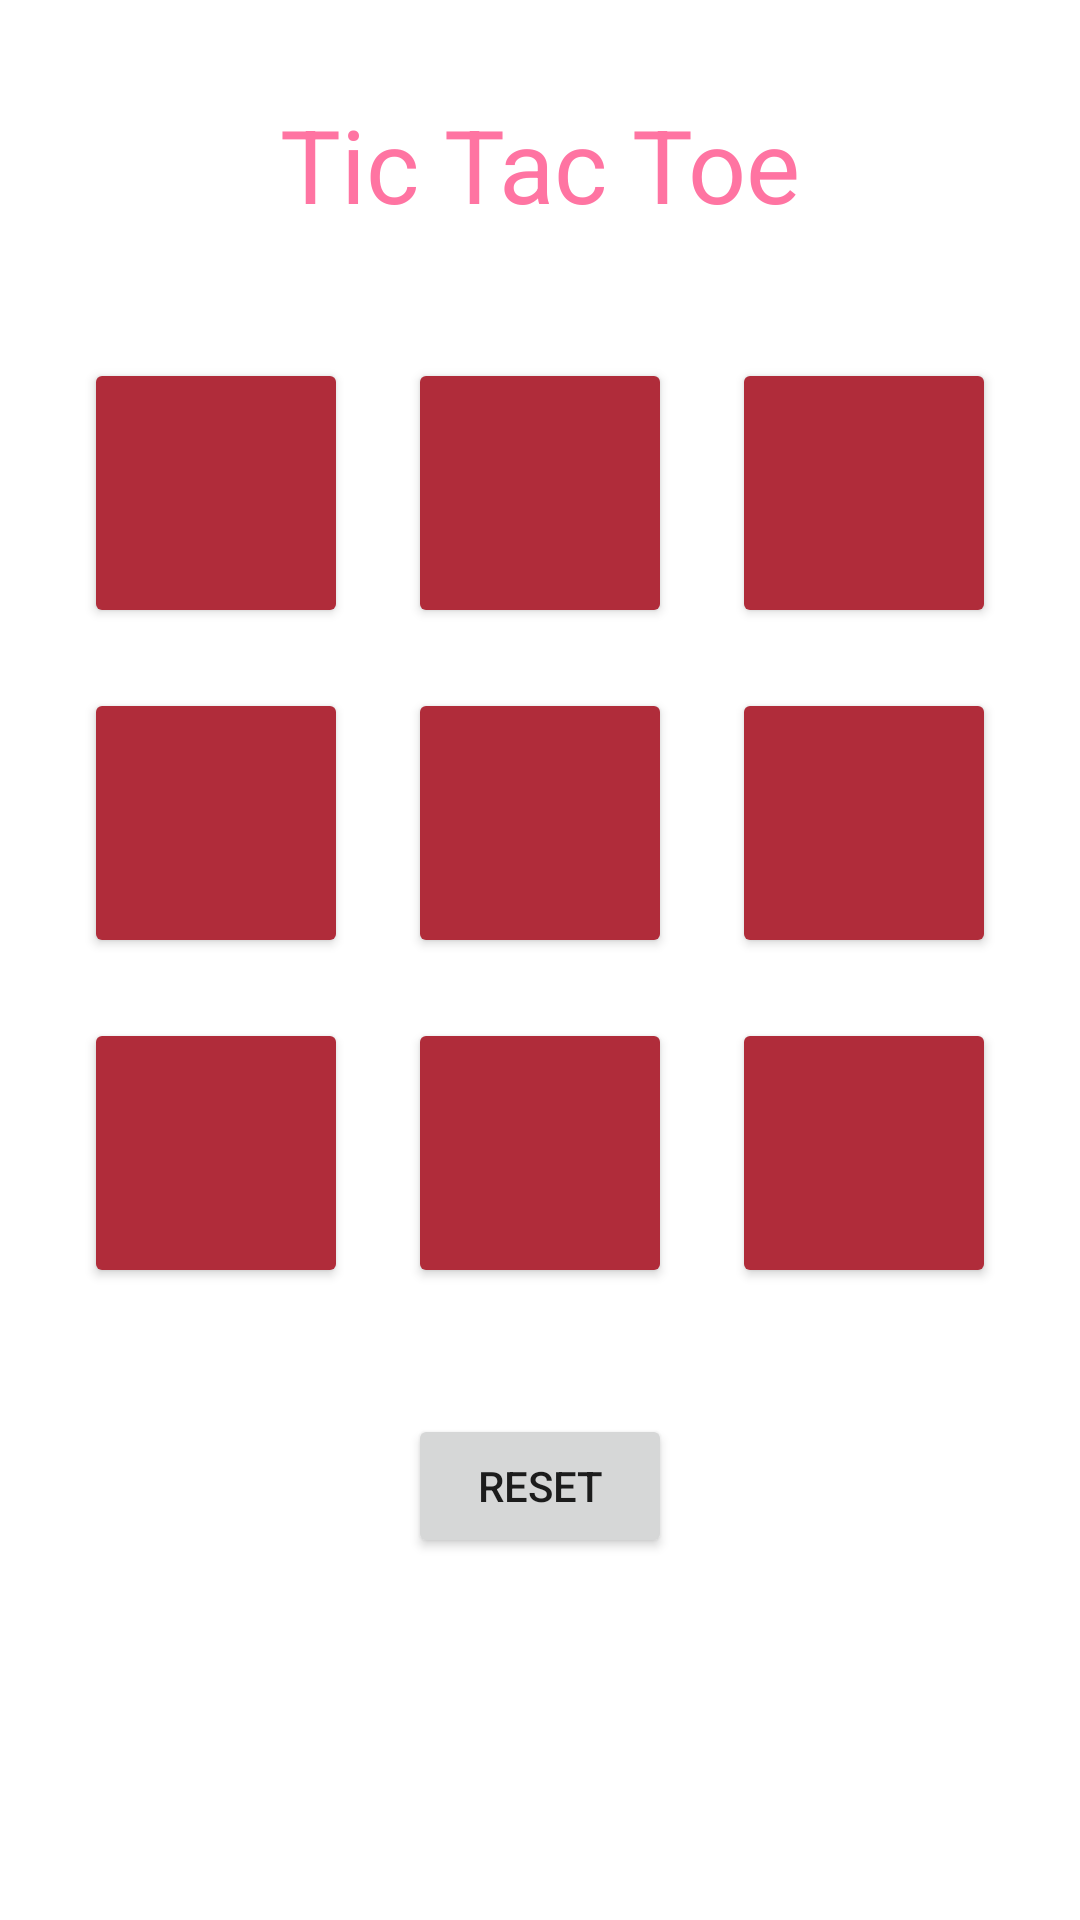

Layout XML and referenced resources for this Android screen:
<!-- AndroidManifest.xml: application theme Theme.Soltd03 -->
<!-- res/layout/activity_numero2.xml -->
<?xml version="1.0" encoding="utf-8"?>
<androidx.constraintlayout.widget.ConstraintLayout xmlns:android="http://schemas.android.com/apk/res/android"
    xmlns:app="http://schemas.android.com/apk/res-auto"
    xmlns:tools="http://schemas.android.com/tools"
    android:layout_width="match_parent"
    android:layout_height="match_parent"
    tools:context=".Numero2Activity">

    <TextView
        android:id="@+id/textView2"
        android:layout_width="wrap_content"
        android:layout_height="wrap_content"
        android:layout_marginTop="32dp"
        android:text="@string/tic_tac_toe"
        android:textColor="@color/pink"
        android:textSize="34sp"
        app:layout_constraintEnd_toEndOf="parent"
        app:layout_constraintStart_toStartOf="parent"
        app:layout_constraintTop_toTopOf="parent" />

    <TableLayout
        android:id="@+id/tableLayout"
        android:layout_width="wrap_content"
        android:layout_height="wrap_content"
        android:layout_marginTop="32dp"
        app:layout_constraintEnd_toEndOf="parent"
        app:layout_constraintStart_toStartOf="parent"
        app:layout_constraintTop_toBottomOf="@+id/textView2">

        <TableRow
            android:layout_width="match_parent"
            android:layout_height="match_parent">

            <Button
                android:id="@+id/numero2_btn_11"
                android:layout_width="wrap_content"
                android:layout_height="90dp"
                android:layout_margin="10dp"
                android:backgroundTint="@color/pink_dark" />

            <Button
                android:id="@+id/numero2_btn_12"
                android:layout_width="wrap_content"
                android:layout_height="90dp"
                android:layout_margin="10dp"
                android:backgroundTint="@color/pink_dark" />

            <Button
                android:id="@+id/numero2_btn_13"
                android:layout_width="wrap_content"
                android:layout_height="90dp"
                android:layout_margin="10dp"
                android:backgroundTint="@color/pink_dark" />
        </TableRow>

        <TableRow
            android:layout_width="match_parent"
            android:layout_height="match_parent">

            <Button
                android:id="@+id/numero2_btn_21"
                android:layout_width="wrap_content"
                android:layout_height="90dp"
                android:layout_margin="10dp"
                android:backgroundTint="@color/pink_dark" />

            <Button
                android:id="@+id/numero2_btn_22"
                android:layout_width="wrap_content"
                android:layout_height="90dp"
                android:layout_margin="10dp"
                android:backgroundTint="@color/pink_dark" />

            <Button
                android:id="@+id/numero2_btn_23"
                android:layout_width="wrap_content"
                android:layout_height="90dp"
                android:layout_margin="10dp"
                android:backgroundTint="@color/pink_dark" />
        </TableRow>

        <TableRow
            android:layout_width="match_parent"
            android:layout_height="match_parent">

            <Button
                android:id="@+id/numero2_btn_31"
                android:layout_width="wrap_content"
                android:layout_height="90dp"
                android:layout_margin="10dp"
                android:backgroundTint="@color/pink_dark" />

            <Button
                android:id="@+id/numero2_btn_32"
                android:layout_width="wrap_content"
                android:layout_height="90dp"
                android:layout_margin="10dp"
                android:backgroundTint="@color/pink_dark" />

            <Button
                android:id="@+id/numero2_btn_33"
                android:layout_width="wrap_content"
                android:layout_height="90dp"
                android:layout_margin="10dp"
                android:backgroundTint="@color/pink_dark" />
        </TableRow>

    </TableLayout>

    <Button
        android:id="@+id/button20"
        android:layout_width="wrap_content"
        android:layout_height="wrap_content"
        android:layout_marginTop="32dp"
        android:onClick="effacerTout"
        android:text="Reset"
        app:layout_constraintEnd_toEndOf="@+id/tableLayout"
        app:layout_constraintStart_toStartOf="@+id/tableLayout"
        app:layout_constraintTop_toBottomOf="@+id/tableLayout" />
</androidx.constraintlayout.widget.ConstraintLayout>
<!-- resources referenced by this layout -->
<resources>
  <color name="pink">#ff74a2</color>
  <color name="pink_dark">#b02c3a</color>
  <string name="tic_tac_toe">Tic Tac Toe</string>
  <style name="Theme.Soltd03" parent="Theme.MaterialComponents.DayNight.DarkActionBar">
          
          <item name="colorPrimary">@color/purple_500</item>
          <item name="colorPrimaryVariant">@color/purple_700</item>
          <item name="colorOnPrimary">@color/white</item>
          
          <item name="colorSecondary">@color/teal_200</item>
          <item name="colorSecondaryVariant">@color/teal_700</item>
          <item name="colorOnSecondary">@color/black</item>
          
          <item name="android:statusBarColor">?attr/colorPrimaryVariant</item>
          
      </style>
  <color name="purple_500">#FF6200EE</color>
  <color name="purple_700">#FF3700B3</color>
  <color name="white">#FFFFFFFF</color>
  <color name="teal_200">#FF03DAC5</color>
  <color name="teal_700">#FF018786</color>
  <color name="black">#FF000000</color>
</resources>
